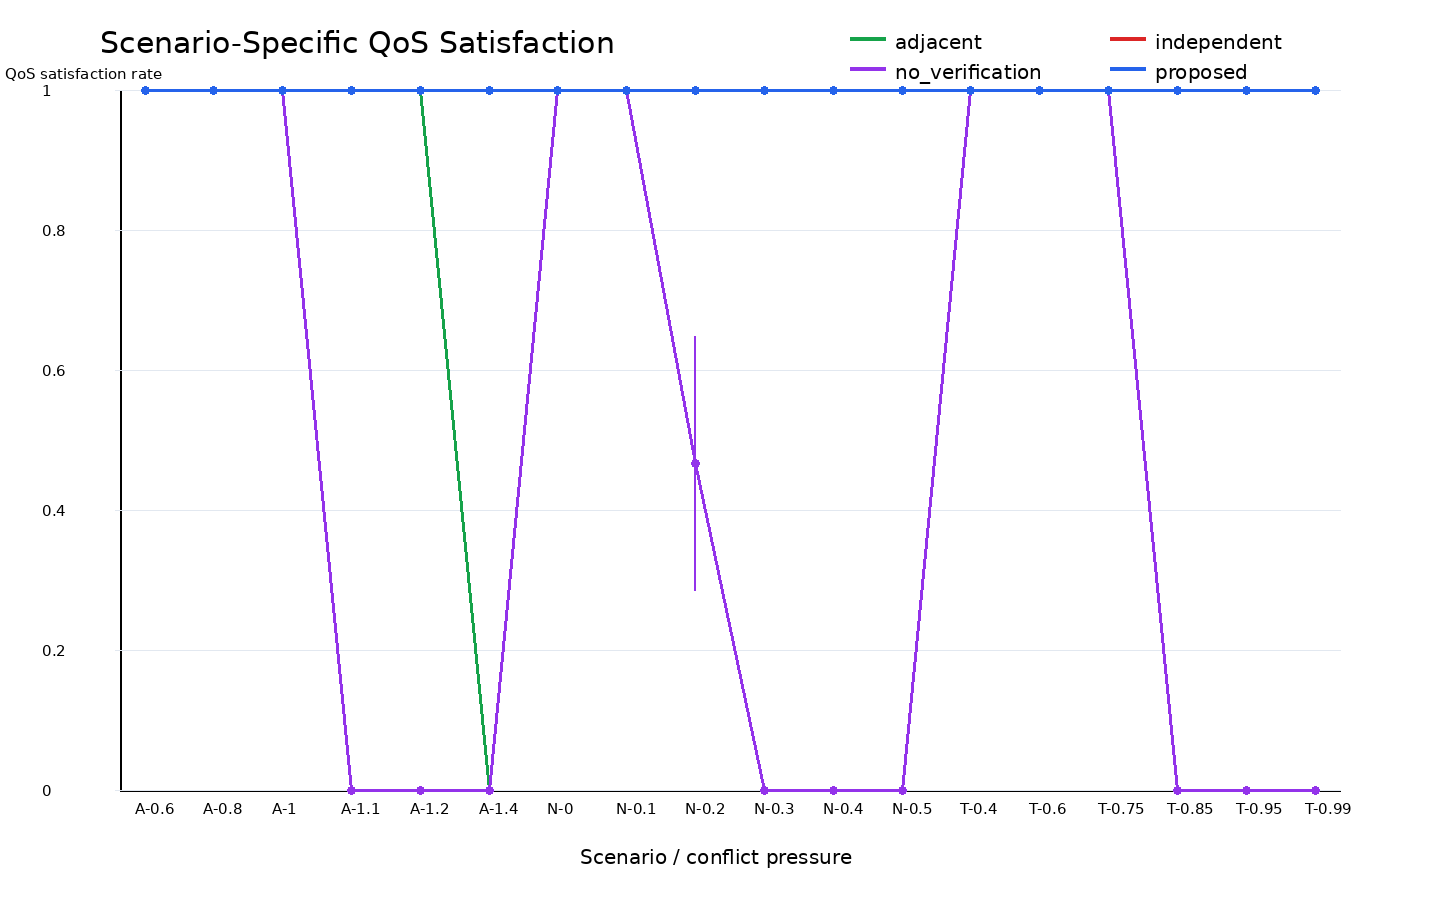

The data file committed next to this chart (first rows):
x, scenario, pressure, method, mean, ci95, sample_count
A-0.6, application_capacity, 0.6, adjacent, 1.0, 0.0, 30
A-0.6, application_capacity, 0.6, independent, 1.0, 0.0, 30
A-0.6, application_capacity, 0.6, no_verification, 1.0, 0.0, 30
A-0.6, application_capacity, 0.6, proposed, 1.0, 0.0, 30
A-0.8, application_capacity, 0.8, adjacent, 1.0, 0.0, 30
A-0.8, application_capacity, 0.8, independent, 1.0, 0.0, 30
A-0.8, application_capacity, 0.8, no_verification, 1.0, 0.0, 30
A-0.8, application_capacity, 0.8, proposed, 1.0, 0.0, 30
A-1, application_capacity, 1.0, adjacent, 1.0, 0.0, 30
A-1, application_capacity, 1.0, independent, 1.0, 0.0, 30
A-1, application_capacity, 1.0, no_verification, 1.0, 0.0, 30
A-1, application_capacity, 1.0, proposed, 1.0, 0.0, 30
A-1.1, application_capacity, 1.1, adjacent, 1.0, 0.0, 30
A-1.1, application_capacity, 1.1, independent, 0.0, 0.0, 30
A-1.1, application_capacity, 1.1, no_verification, 0.0, 0.0, 30
A-1.1, application_capacity, 1.1, proposed, 1.0, 0.0, 30
A-1.2, application_capacity, 1.2, adjacent, 1.0, 0.0, 30
A-1.2, application_capacity, 1.2, independent, 0.0, 0.0, 30
A-1.2, application_capacity, 1.2, no_verification, 0.0, 0.0, 30
A-1.2, application_capacity, 1.2, proposed, 1.0, 0.0, 30
A-1.4, application_capacity, 1.4, adjacent, 0.0, 0.0, 30
A-1.4, application_capacity, 1.4, independent, 0.0, 0.0, 30
A-1.4, application_capacity, 1.4, no_verification, 0.0, 0.0, 30
A-1.4, application_capacity, 1.4, proposed, 1.0, 0.0, 30
N-0, network_physical, 0.0, adjacent, 1.0, 0.0, 30
N-0, network_physical, 0.0, independent, 1.0, 0.0, 30
N-0, network_physical, 0.0, no_verification, 1.0, 0.0, 30
N-0, network_physical, 0.0, proposed, 1.0, 0.0, 30
N-0.1, network_physical, 0.1, adjacent, 1.0, 0.0, 30
N-0.1, network_physical, 0.1, independent, 1.0, 0.0, 30
N-0.1, network_physical, 0.1, no_verification, 1.0, 0.0, 30
N-0.1, network_physical, 0.1, proposed, 1.0, 0.0, 30
N-0.2, network_physical, 0.2, adjacent, 1.0, 0.0, 30
N-0.2, network_physical, 0.2, independent, 0.4667, 0.1816, 30
N-0.2, network_physical, 0.2, no_verification, 0.4667, 0.1816, 30
N-0.2, network_physical, 0.2, proposed, 1.0, 0.0, 30
N-0.3, network_physical, 0.3, adjacent, 1.0, 0.0, 30
N-0.3, network_physical, 0.3, independent, 0.0, 0.0, 30
N-0.3, network_physical, 0.3, no_verification, 0.0, 0.0, 30
N-0.3, network_physical, 0.3, proposed, 1.0, 0.0, 30
N-0.4, network_physical, 0.4, adjacent, 1.0, 0.0, 30
N-0.4, network_physical, 0.4, independent, 0.0, 0.0, 30
N-0.4, network_physical, 0.4, no_verification, 0.0, 0.0, 30
N-0.4, network_physical, 0.4, proposed, 1.0, 0.0, 30
N-0.5, network_physical, 0.5, adjacent, 1.0, 0.0, 30
N-0.5, network_physical, 0.5, independent, 0.0, 0.0, 30
N-0.5, network_physical, 0.5, no_verification, 0.0, 0.0, 30
N-0.5, network_physical, 0.5, proposed, 1.0, 0.0, 30
T-0.4, transport_network, 0.4, adjacent, 1.0, 0.0, 30
T-0.4, transport_network, 0.4, independent, 1.0, 0.0, 30
T-0.4, transport_network, 0.4, no_verification, 1.0, 0.0, 30
T-0.4, transport_network, 0.4, proposed, 1.0, 0.0, 30
T-0.6, transport_network, 0.6, adjacent, 1.0, 0.0, 30
T-0.6, transport_network, 0.6, independent, 1.0, 0.0, 30
T-0.6, transport_network, 0.6, no_verification, 1.0, 0.0, 30
T-0.6, transport_network, 0.6, proposed, 1.0, 0.0, 30
T-0.75, transport_network, 0.75, adjacent, 1.0, 0.0, 30
T-0.75, transport_network, 0.75, independent, 1.0, 0.0, 30
T-0.75, transport_network, 0.75, no_verification, 1.0, 0.0, 30
T-0.75, transport_network, 0.75, proposed, 1.0, 0.0, 30
... 12 more rows
